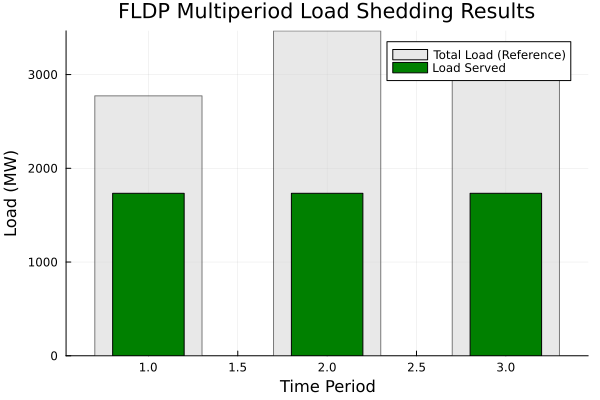

Values plotted in this chart, from the file beside it:
Period, LoadScale, TotalLoadRef, TotalServed, TotalShed, PctServed, PctShed
1, 0.8, 2773, 1733, 1040, 62.5, 37.5
2, 1.0, 3466, 1733, 1733, 50.0, 50.0
3, 0.9, 3119, 1733, 1386, 55.56, 44.44
